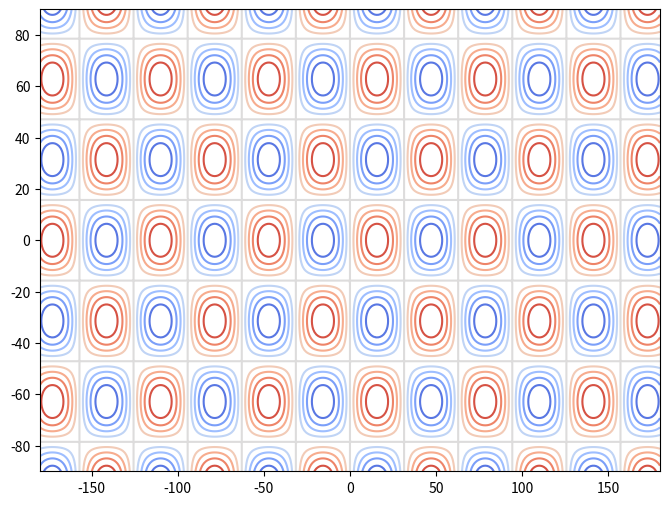

Python code for this plot:
# import numpy as np

# # Create a NumPy array from a list
# arr = np.array([1, 2, 3, 4, 5])

# print("NumPy Array:", arr)
# import numpy as np

# # Create two NumPy arrays
# arr1 = np.array([1, 2, 3])
# arr2 = np.array([4, 5, 6])

# # Add the arrays
# sum_arr = arr1 + arr2

# # Multiply the arrays
# product_arr = arr1 * arr2

# print("Sum of arrays:", sum_arr)
# print("Product of arrays:", product_arr)

# import numpy as np

# # Create a NumPy array
# arr = np.array([10, 20, 30, 40, 50])

# # Calculate the sum and mean
# sum_arr = np.sum(arr)
# mean_arr = np.mean(arr)

# print("Sum of Array:", sum_arr)
# # print("Mean of Array:", mean_arr)
# import numpy as np
# import matplotlib.pyplot as plt
# from matplotlib.animation import FuncAnimation

# # Create the figure and axis
# fig, ax = plt.subplots()

# # Set the axis limits
# ax.set_xlim(0, 2 * np.pi)
# ax.set_ylim(-1.5, 1.5)

# # Create a line object that we will update
# line, = ax.plot([], [], lw=2)

# # Initialization function: This will run once at the start
# def init():
#     line.set_data([], [])
#     return line,

# # Update function: This is called at each frame of the animation
# def update(frame):
#     x = np.linspace(0, 2 * np.pi, 1000)
#     y = np.sin(x + frame / 10.0)  # Animate the sine wave
#     line.set_data(x, y)
#     return line,

# # Create the animation
# ani = FuncAnimation(fig, update, frames=100, init_func=init, blit=True)

# # Show
import numpy as np
import matplotlib.pyplot as plt
from matplotlib.animation import FuncAnimation

# Create a grid of values (for example, latitude and longitude)
x = np.linspace(-180, 180, 360)
y = np.linspace(-90, 90, 180)
X, Y = np.meshgrid(x, y)

# Function to generate random isobar values for animation
def generate_isobar_values(t):
    return np.sin(X * 0.1 + t) * np.cos(Y * 0.1 + t)

# Create the figure and axis
fig, ax = plt.subplots(figsize=(8, 6))

# Create the initial contour plot
Z = generate_isobar_values(0)
cp = ax.contour(X, Y, Z, levels=10, cmap='coolwarm')

# Function to update the contour plot for each frame of the animation
def update(t):
    ax.clear()
    Z = generate_isobar_values(t)
    cp = ax.contour(X, Y, Z, levels=10, cmap='coolwarm')
    ax.set_title('Isobar Animation')
    ax.set_xlabel('Longitude')
    ax.set_ylabel('Latitude')

# Create the animation
ani = FuncAnimation(fig, update, frames=np.linspace(0, 10, 100), interval=100)

plt.show()



